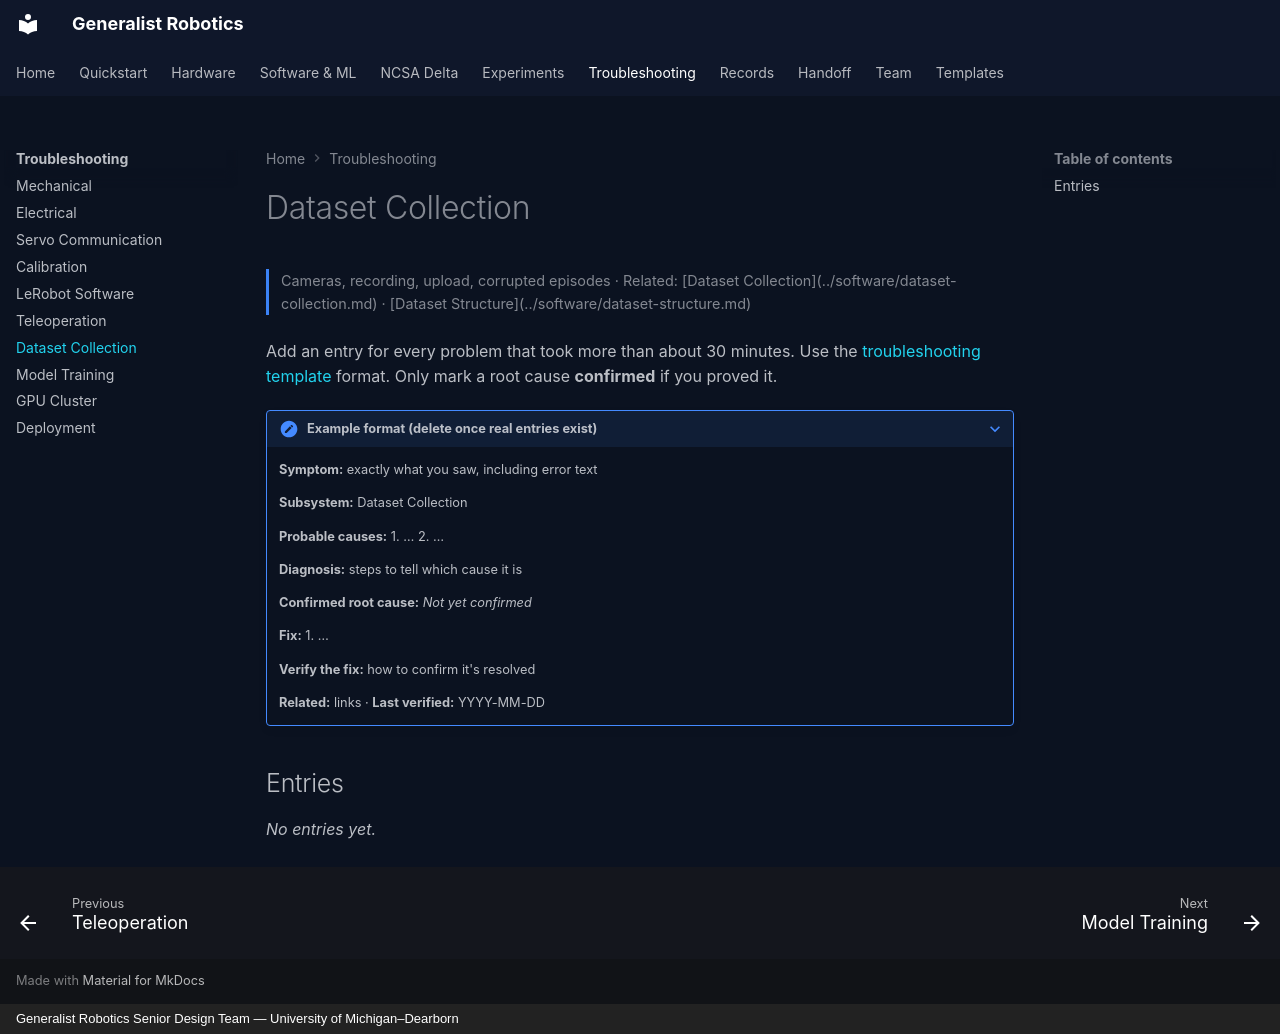

repository: eshkembi18/UMD-Robotics · page: troubleshooting/dataset-collection/index.html · generator: mkdocs · copyright: Generalist Robotics Senior Design Team — University of Michigan–Dearborn

# Dataset Collection

<p class="gr-meta">Cameras, recording, upload, corrupted episodes · Related: [Dataset Collection](../software/dataset-collection.md) · [Dataset Structure](../software/dataset-structure.md)</p>

Add an entry for every problem that took more than about 30 minutes. Use the [troubleshooting template](../page-templates/troubleshooting-entry.md) format. Only mark a root cause **confirmed** if you proved it.

<!-- Copy this block for each new entry -->

??? note "Example format (delete once real entries exist)"
    **Symptom:** exactly what you saw, including error text

    **Subsystem:** Dataset Collection

    **Probable causes:** 1. … 2. …

    **Diagnosis:** steps to tell which cause it is

    **Confirmed root cause:** *Not yet confirmed*

    **Fix:** 1. …

    **Verify the fix:** how to confirm it's resolved

    **Related:** links · **Last verified:** YYYY-MM-DD

## Entries

*No entries yet.*
